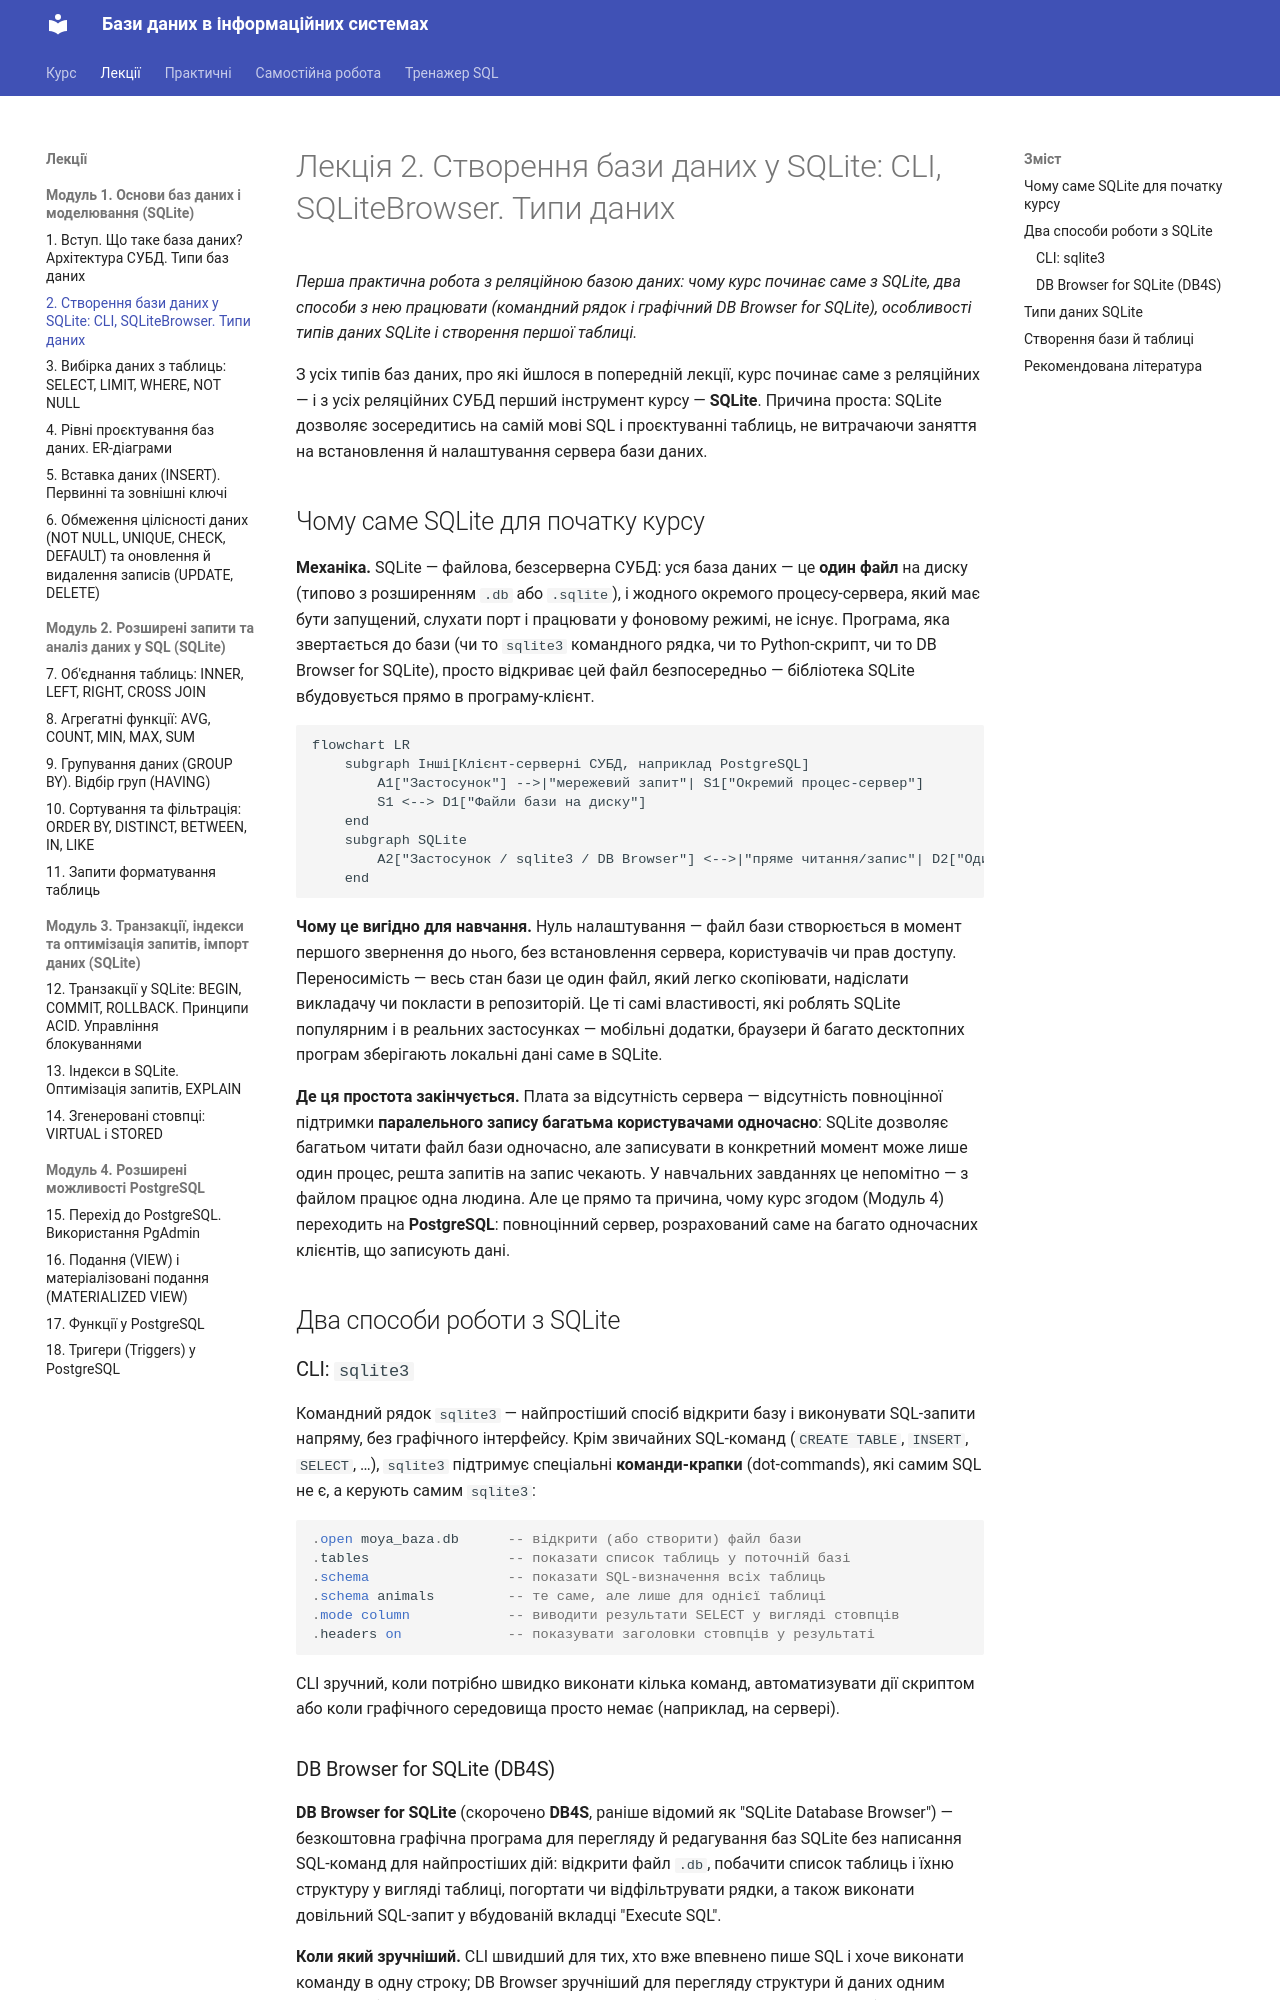

repository: My-CD-ROM/data-bases-course · page: lectures/02-sqlite-create/index.html · generator: mkdocs

# Лекція 2. Створення бази даних у SQLite: CLI, SQLiteBrowser. Типи даних

*Перша практична робота з реляційною базою даних: чому курс починає саме
з SQLite, два способи з нею працювати (командний рядок і графічний
DB Browser for SQLite), особливості типів даних SQLite і створення
першої таблиці.*

З усіх типів баз даних, про які йшлося в попередній лекції, курс
починає саме з реляційних — і з усіх реляційних СУБД перший інструмент
курсу — **SQLite**. Причина проста: SQLite дозволяє зосередитись на самій
мові SQL і проєктуванні таблиць, не витрачаючи заняття на встановлення й
налаштування сервера бази даних.

## Чому саме SQLite для початку курсу

**Механіка.** SQLite — файлова, безсерверна СУБД: уся база даних — це
**один файл** на диску (типово з розширенням `.db` або `.sqlite`), і
жодного окремого процесу-сервера, який має бути запущений, слухати порт
і працювати у фоновому режимі, не існує. Програма, яка звертається до
бази (чи то `sqlite3` командного рядка, чи то Python-скрипт, чи то
DB Browser for SQLite), просто відкриває цей файл безпосередньо —
бібліотека SQLite вбудовується прямо в програму-клієнт.

```mermaid
flowchart LR
    subgraph Інші[Клієнт-серверні СУБД, наприклад PostgreSQL]
        A1["Застосунок"] -->|"мережевий запит"| S1["Окремий процес-сервер"]
        S1 <--> D1["Файли бази на диску"]
    end
    subgraph SQLite
        A2["Застосунок / sqlite3 / DB Browser"] <-->|"пряме читання/запис"| D2["Один файл .db"]
    end
```

**Чому це вигідно для навчання.** Нуль налаштування — файл бази
створюється в момент першого звернення до нього, без встановлення
сервера, користувачів чи прав доступу. Переносимість — весь стан бази
це один файл, який легко скопіювати, надіслати викладачу чи покласти в
репозиторій. Це ті самі властивості, які роблять SQLite популярним і в
реальних застосунках — мобільні додатки, браузери й багато десктопних
програм зберігають локальні дані саме в SQLite.

**Де ця простота закінчується.** Плата за відсутність сервера —
відсутність повноцінної підтримки **паралельного запису багатьма
користувачами одночасно**: SQLite дозволяє багатьом читати файл бази
одночасно, але записувати в конкретний момент може лише один процес,
решта запитів на запис чекають. У навчальних завданнях це непомітно —
з файлом працює одна людина. Але це прямо та причина, чому курс згодом
(Модуль 4) переходить на **PostgreSQL**: повноцінний сервер, розрахований
саме на багато одночасних клієнтів, що записують дані.

## Два способи роботи з SQLite

### CLI: `sqlite3`

Командний рядок `sqlite3` — найпростіший спосіб відкрити базу і
виконувати SQL-запити напряму, без графічного інтерфейсу. Крім
звичайних SQL-команд (`CREATE TABLE`, `INSERT`, `SELECT`, …), `sqlite3`
підтримує спеціальні **команди-крапки** (dot-commands), які самим SQL не
є, а керують самим `sqlite3`:

```sql
.open moya_baza.db      -- відкрити (або створити) файл бази
.tables                 -- показати список таблиць у поточній базі
.schema                 -- показати SQL-визначення всіх таблиць
.schema animals         -- те саме, але лише для однієї таблиці
.mode column            -- виводити результати SELECT у вигляді стовпців
.headers on             -- показувати заголовки стовпців у результаті
```

CLI зручний, коли потрібно швидко виконати кілька команд, автоматизувати
дії скриптом або коли графічного середовища просто немає (наприклад, на
сервері).
